Run: headless pygame with SDL's dummy video driver; simulated clock (each Clock.tick advances the game by its frame time, no real sleeping); random seed 0; keys injected as events and as key.get_pressed() state; no mouse input.
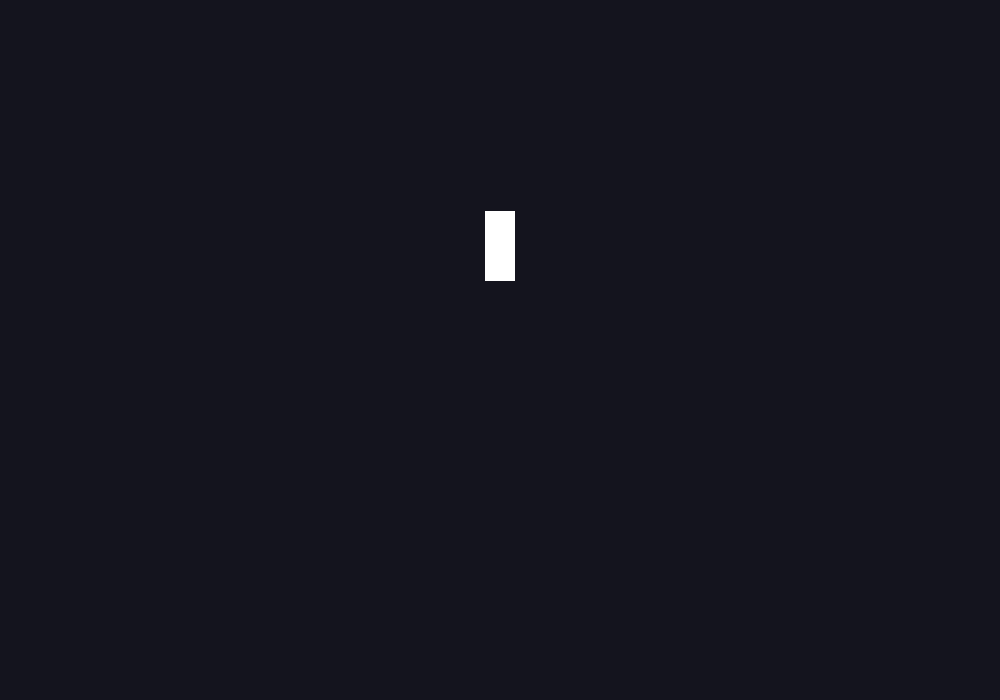
Frame 1 of 4 · flips 1–60 · no input
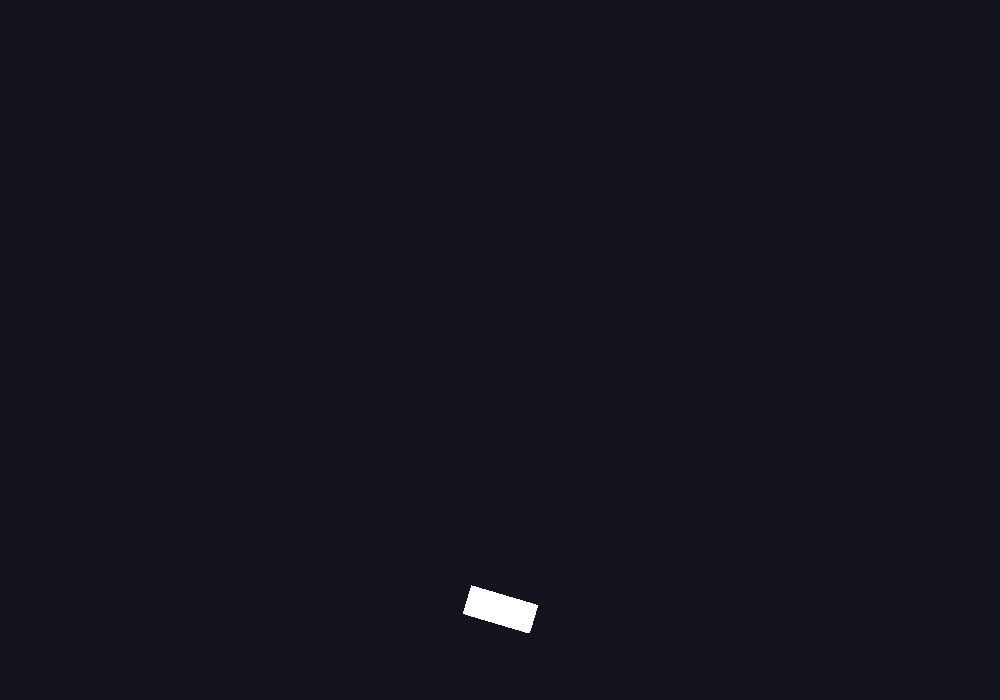
Frame 2 of 4 · flips 61–180 · tapped SPACE, RETURN · held RIGHT (→), D
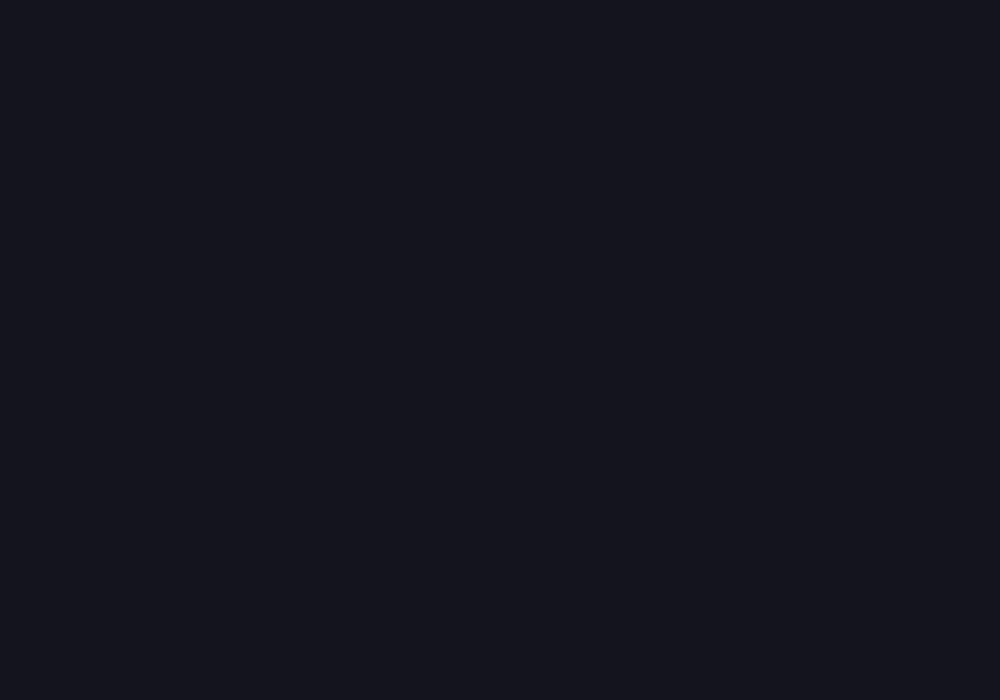
Frame 3 of 4 · flips 181–300 · held DOWN (↓), S
Frame 4 of 4 · flips 301–420 · held LEFT (←), A, UP (↑), W · screen unchanged from frame 3, image omitted

The pygame program that drew these frames:

import pygame
import math

pygame.init()

WIDTH = 1000
HEIGHT = 700

screen = pygame.display.set_mode((WIDTH, HEIGHT))
clock = pygame.time.Clock()

# Rocket properties
mass = 10.0
gravity = 9.81
engine_thrust = 200.0
torque = 0
# State variables (using screen coordinates)
x = 500.0
y = 200.0
vy = 0.0
vx = 0
theta = 0.0        # Angular position (radians)
omega = 0.0        # Angular velocity (rad/s)
alpha = 0.0        # Angular acceleration (rad/s²)
mi = 10
rocket_width = 30
rocket_height = 70

# Scale: 10 pixels = 1 metre
scale = 10.0

running = True
# BEFORE the game loop
rocket_surface = pygame.Surface((30, 70), pygame.SRCALPHA)
rocket_surface.fill("white")

while running:
    dt = min(clock.tick(60) / 1000, 0.05)

    # Process events
    for event in pygame.event.get():
        if event.type == pygame.QUIT:
            running = False

    # Read controls
    keys = pygame.key.get_pressed()

    thrust = engine_thrust if keys[pygame.K_SPACE] else 0

    if keys[pygame.K_LEFT]:
        torque=-10
        
    elif keys[pygame.K_RIGHT]:
        torque=10
        
    else:
        torque = 0

    alpha = torque/mi
    omega += alpha*dt
    theta += omega*dt

    # Calculate acceleration
    ay = gravity - thrust*math.cos(theta)/ mass
    ax = thrust*math.sin(theta)/mass
    # Numerically integrate motion
    vy += ay * dt
    y += vy * dt * scale
    vx += ax *dt
    x +=vx * dt
    # Draw everything
    screen.fill((20, 20, 30))

    rotated = pygame.transform.rotate(
    rocket_surface,
    -math.degrees(theta)
    )

    rocket_rect = rotated.get_rect(center=(x, y))
    screen.blit(rotated, rocket_rect)
    pygame.display.flip()

pygame.quit()
